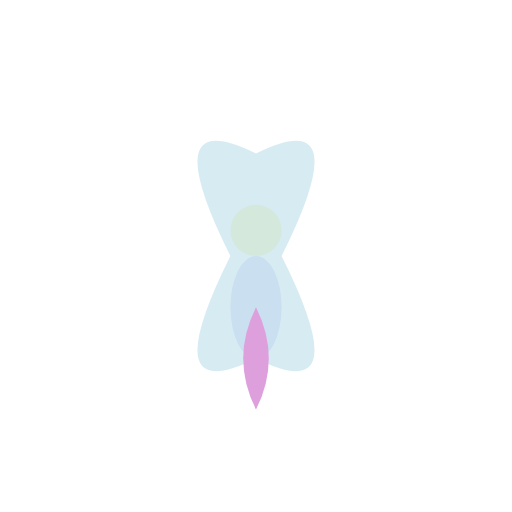
t = 0.00 s
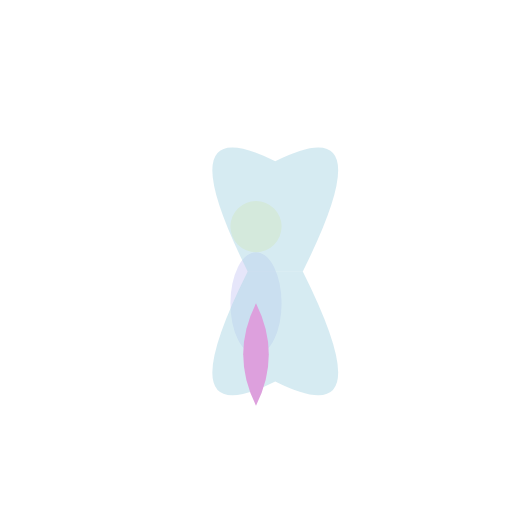
t = 0.19 s
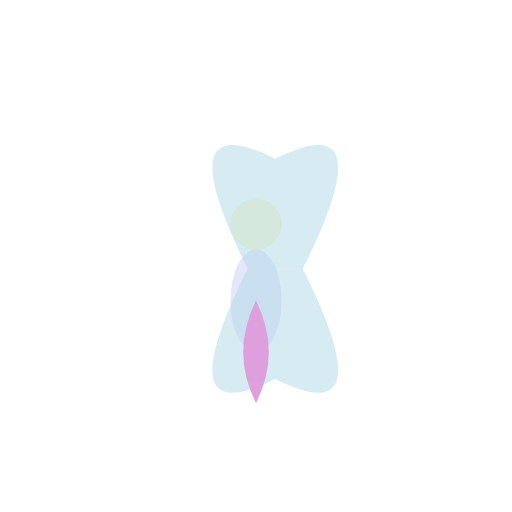
t = 0.31 s
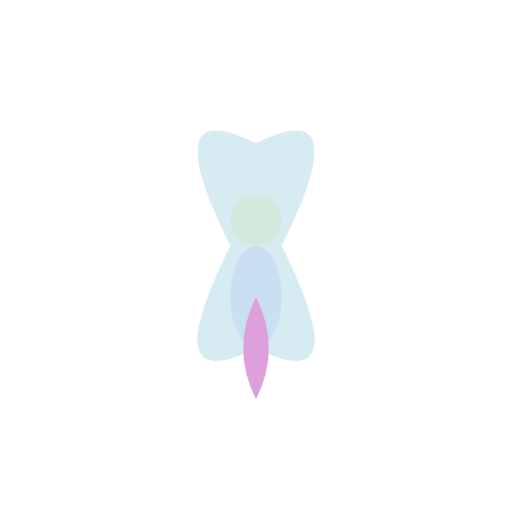
t = 0.50 s
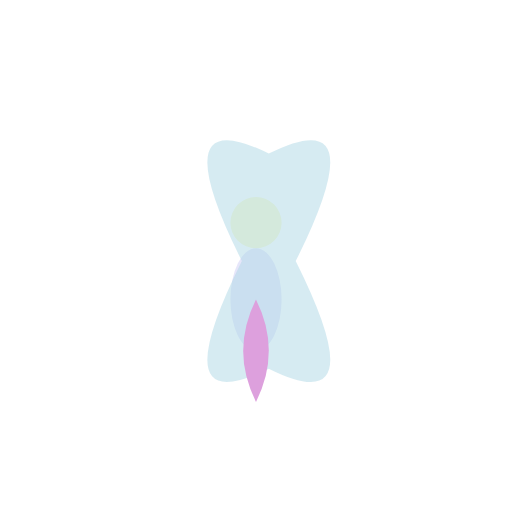
t = 0.63 s
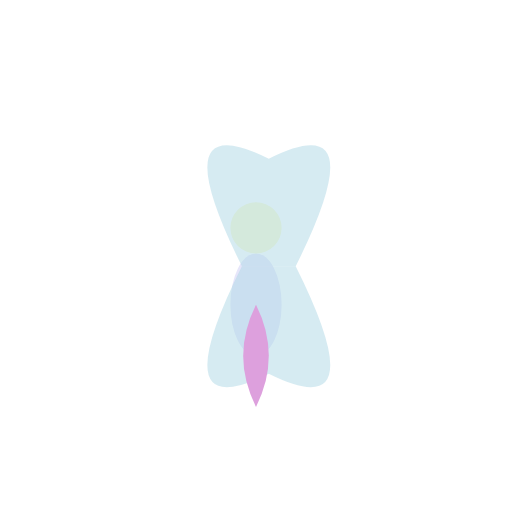
t = 0.88 s

The animated SVG that drew these frames (rendered in a browser with its animation timeline set to each time). Animation: 3 SMIL elements (animateTransform=3); one cycle of 1.00 s, repeats indefinitely.

<?xml version="1.0" encoding="UTF-8"?>
<svg viewBox="0 0 100 100" width="200" height="200" xmlns="http://www.w3.org/2000/svg" xmlns:xlink="http://www.w3.org/1999/xlink">
  <defs>
    <g id="Tiny_Sprite_base_character">
      <!-- Body -->
      <ellipse cx="50" cy="60" rx="5" ry="10" fill="lavender"/>
      <!-- Head -->
      <circle cx="50" cy="45" r="5" fill="lightgoldenrodyellow"/>
      <!-- Wings -->
      <path id="left-wing" d="M55 50 Q70 20 50 30 Q30 20 45 50" fill="rgba(173, 216, 230, 0.5)">
        <animateTransform attributeName="transform" type="scale" values="1 1; 1.1 1.1; 1 1" dur="0.5s" repeatCount="indefinite" additive="sum"/>
      </path>
      <path id="right-wing" d="M45 50 Q30 80 50 70 Q70 80 55 50" fill="rgba(173, 216, 230, 0.5)">
        <animateTransform attributeName="transform" type="scale" values="1 1; 1.1 1.1; 1 1" dur="0.5s" repeatCount="indefinite" additive="sum"/>
      </path>
      <!-- Dress -->
      <path d="M50 60 Q45 70 50 80 Q55 70 50 60" fill="plum"/>
      <animateTransform attributeName="transform" type="translate" values="0 0; 0 -2; 0 0" dur="1s" repeatCount="indefinite"/>
    </g>
  </defs>
  <use xlink:href="#Tiny_Sprite_base_character"/>
</svg>